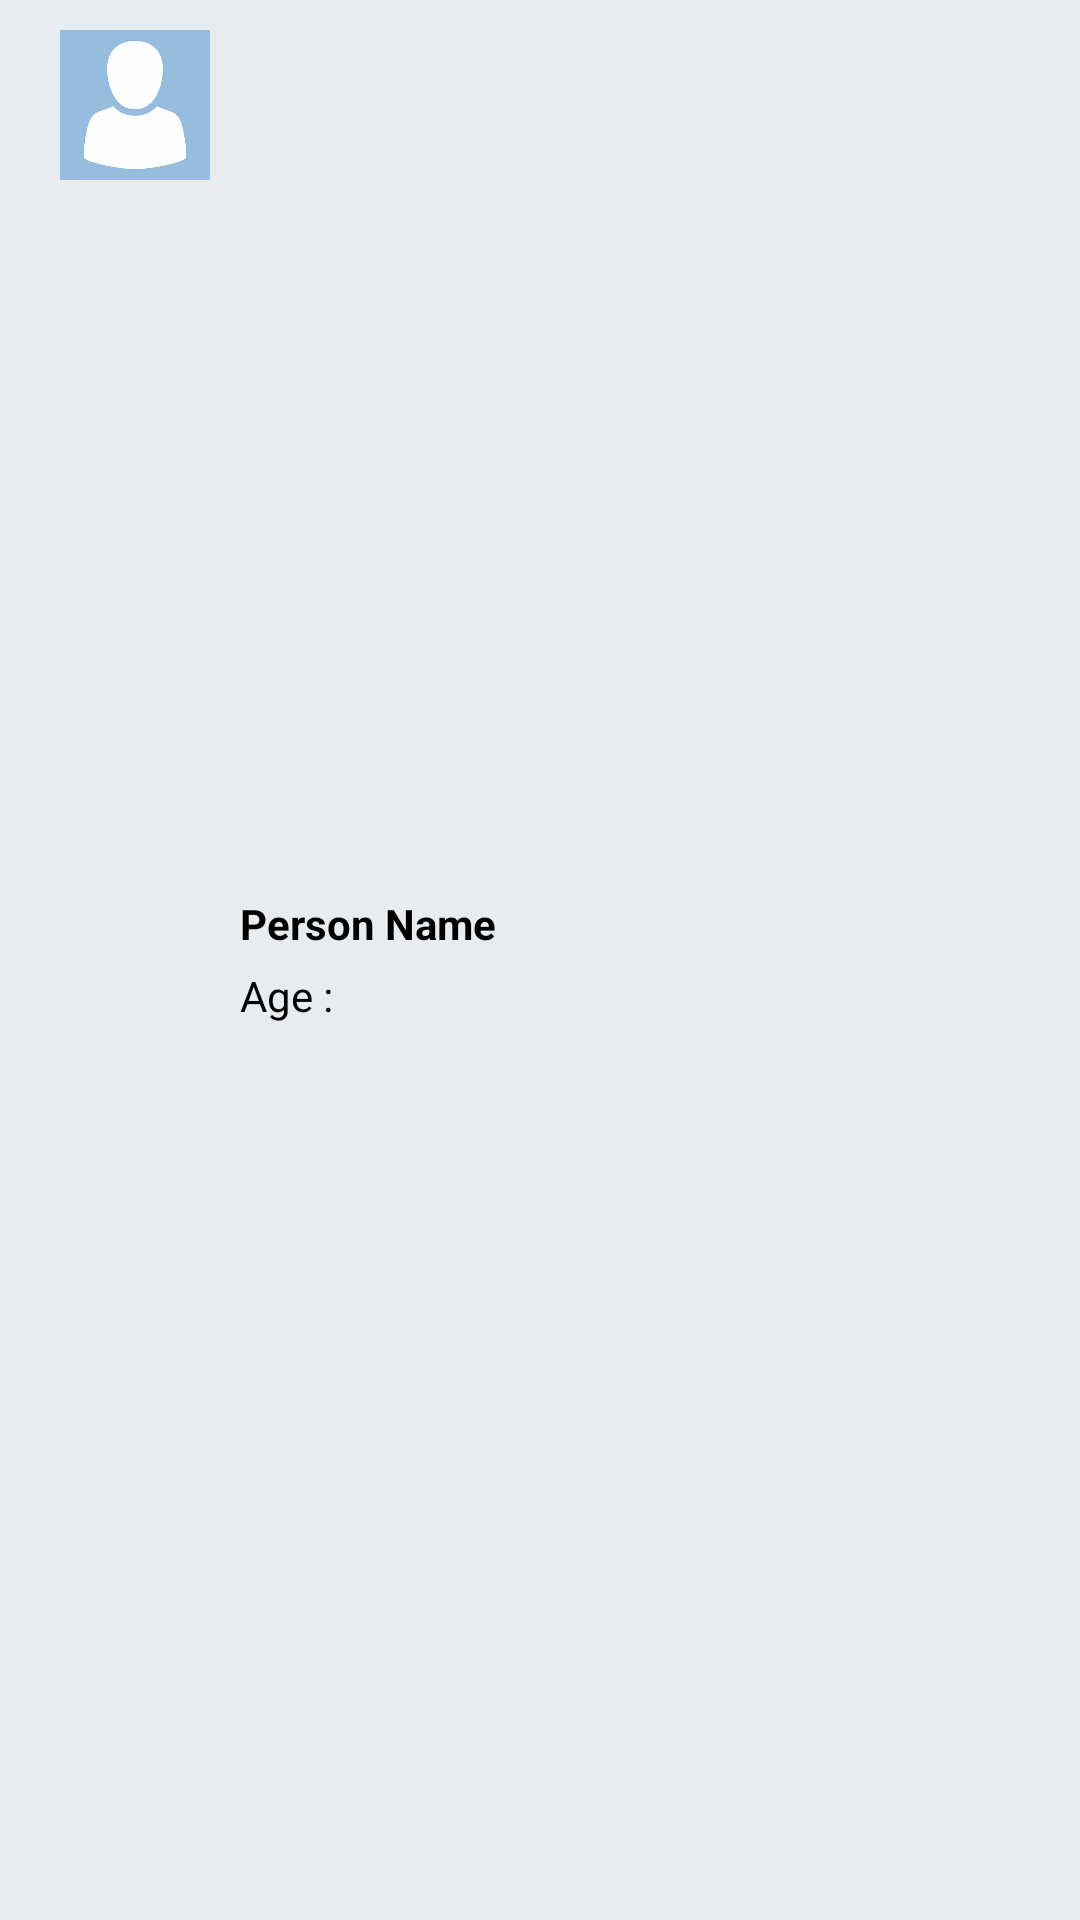

Reconstruct the res/layout file that produces this screen, plus the resources it refers to.
<!-- AndroidManifest.xml: application theme Theme.Mdcw -->
<!-- res/layout/person_card_layout.xml -->
<?xml version="1.0" encoding="utf-8"?>
<LinearLayout xmlns:android="http://schemas.android.com/apk/res/android"
    android:layout_width="match_parent"
    android:layout_height="wrap_content"
    android:padding="10dp"
    android:background="#E9ECEF"
    android:layout_marginVertical="5dp"
    android:orientation="horizontal">

    <ImageView
        android:id="@+id/profile_image"
        android:layout_width="50dp"
        android:layout_height="50dp"
        android:scaleType="centerCrop"
        android:layout_marginHorizontal="10dp"
        android:src="@drawable/profiledummy"/>

    <LinearLayout
        android:layout_width="wrap_content"
        android:layout_height="wrap_content"
        android:layout_gravity="center"
        android:orientation="vertical">

        <TextView
            android:id="@+id/txtname"
            android:layout_width="wrap_content"
            android:layout_height="wrap_content"
            android:textColor="@color/black"
            android:textStyle="bold"
            android:text="Person Name"
            android:layout_marginBottom="5dp"/>

        <TextView
            android:id="@+id/txtage"
            android:layout_width="wrap_content"
            android:layout_height="wrap_content"
            android:text="Age : "
            android:textColor="@color/black"/>

    </LinearLayout>



</LinearLayout>
<!-- resources referenced by this layout -->
<resources>
  <!-- drawable profiledummy: jpeg bitmap (drawable, 7880 bytes) -->
  <style name="Theme.Mdcw" parent="Theme.MaterialComponents.DayNight.NoActionBar">
          
          <item name="colorPrimary">@color/purple_500</item>
          <item name="colorPrimaryVariant">@color/purple_700</item>
          <item name="colorOnPrimary">@color/white</item>
          
          <item name="colorSecondary">@color/teal_200</item>
          <item name="colorSecondaryVariant">@color/teal_700</item>
          <item name="colorOnSecondary">@color/black</item>
          
          <item name="android:statusBarColor">?attr/colorPrimaryVariant</item>
          
      </style>
  <!-- not gathered from this repository: default colours our renderer supplied (Android Studio template values) -->
  <color name="purple_500">#FF6200EE</color>
  <color name="purple_700">#FF3700B3</color>
  <color name="teal_200">#FF03DAC5</color>
  <color name="teal_700">#FF018786</color>
  <color name="black">#FF000000</color>
  <color name="white">#FFFFFFFF</color>
</resources>
